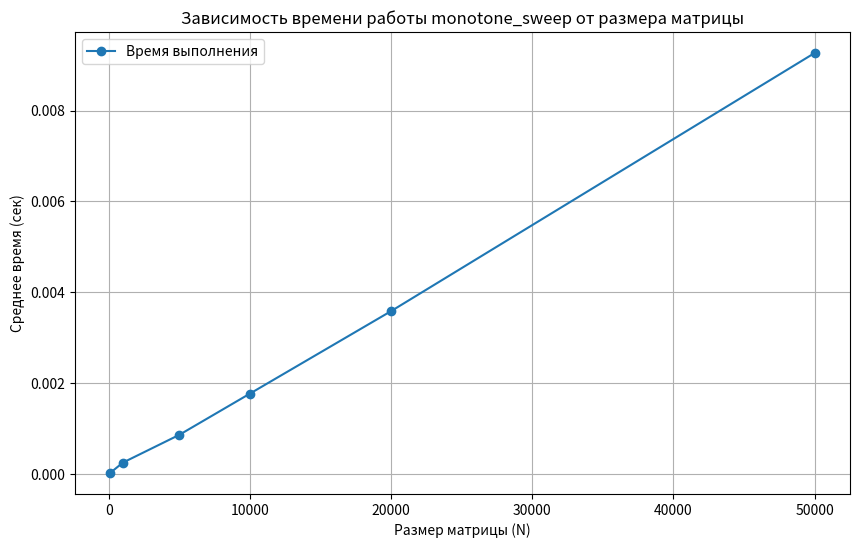

The script that saved this image:
import time
import random
import matplotlib.pyplot as plt


def monotone_sweep(
        A: list,
        B: list,
        C: list,
        F: list
) -> list:
    """
    Solves a system of linear equations with a tridiagonal matrix using the monotone sweep method.
    :param A: (list) - list of lower diagonal coefficients, with A[0] = 0.
    :param B: (list) - list of main diagonal coefficients.
    :param C: (list) - list of upper diagonal coefficients, with C[-1] = 0.
    :param F: (list) - list of right hand sides of equations.
    :return: (list) - list of system solutions.
    """

    N = len(F)

    if len(A) != N or len(B) != N or len(C) != N:
        raise ValueError("The lengths of the coefficient arrays must match the length of F")

    if A[0] != 0 or C[-1] != 0:
        raise ValueError("A[0] and C[-1] must be equal to 0 according to the condition")

    alpha = [0] * N
    beta = [0] * N

    alpha[1] = -C[0] / B[0]
    beta[1] = F[0] / B[0]

    for k in range(1, N - 1):
        denominator = B[k] + A[k] * alpha[k]
        beta[k + 1] = (F[k] - A[k] * beta[k]) / denominator
        alpha[k + 1] = -C[k] / denominator

    U = [0] * N
    U[-1] = (F[-1] - A[-1] * beta[-1]) / (A[-1] * alpha[-1] + B[-1])

    for k in range(N - 2, -1, -1):
        U[k] = alpha[k + 1] * U[k + 1] + beta[k + 1]

    return U


a = [0, 1, 1]
b = [2, 3, 4]
c = [1, 1, 0]
f = [5, 15, 23]

u = monotone_sweep(a, b, c, f)
print('Решение системы:')
for i, j in enumerate(u):
    print(f'U[{i}] = {j}')


def generate_tridiagonal_system(N: int) -> tuple[list, list, list, list]:
    """
    Generates a random tridiagonal system of linear equations.
    :param N: (int) - size of the system.
    :return: (tuple) - tuple of four lists (A, B, C, F), where:
    A - lower diagonal coefficients (A[0] = 0),
    B - main diagonal coefficients,
    C - upper diagonal coefficients (C[-1] = 0),
    F - right-hand side vector.
    """

    AN = [0.0] + [random.uniform(0.1, 1.0) for _ in range(N - 1)]
    BN = [random.uniform(1.0, 2.0) for _ in range(N)]
    CN = [random.uniform(0.1, 1.0) for _ in range(N - 1)] + [0.0]
    FN = [random.uniform(1.0, 10.0) for _ in range(N)]

    return AN, BN, CN, FN


def measure_time(
        N: int,
        num_trials=10
) -> float:
    """
    Measures the average running time of monotone_sweep for a matrix of size N.
    :param N: (int) - matrix size.
    :param num_trials: (int) - number of trials to average, default is 10.
    :return: (float) - average run time in seconds.
    """
    total_time = 0.0

    for _ in range(num_trials):
        A, B, C, F = generate_tridiagonal_system(N)

        start_time = time.perf_counter()
        monotone_sweep(A, B, C, F)
        end_time = time.perf_counter()

        total_time += (end_time - start_time)

    return total_time / num_trials


matrix_sizes = [100, 1000, 5000, 10000, 20000, 50000]
times = []

for n in matrix_sizes:
    avg_time = measure_time(n)
    times.append(avg_time)
    print(f"N = {n:6d}, время = {avg_time:.6f} сек")

plt.figure(figsize=(10, 6))
plt.plot(matrix_sizes, times, 'o-', label='Время выполнения')
plt.xlabel('Размер матрицы (N)')
plt.ylabel('Среднее время (сек)')
plt.title('Зависимость времени работы monotone_sweep от размера матрицы')
plt.grid(True)
plt.legend()
plt.show()